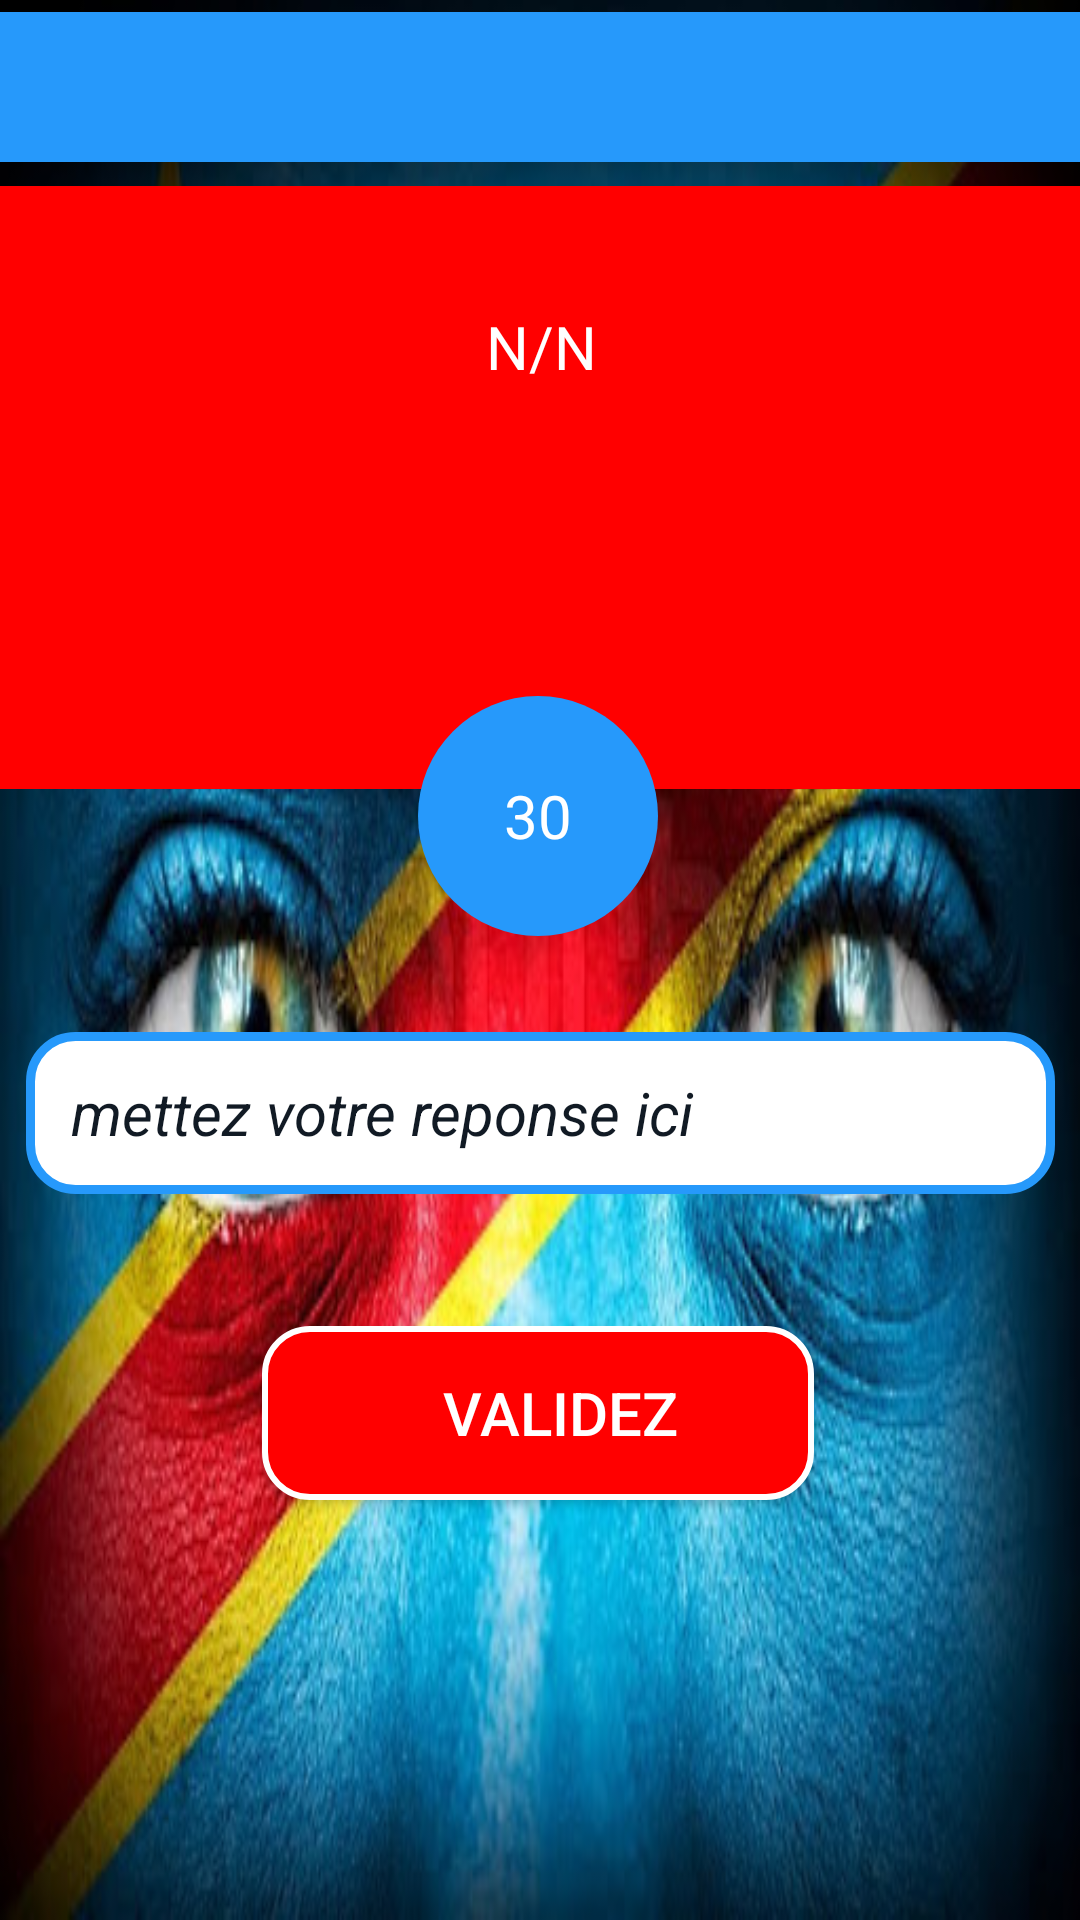

The Android layout XML behind this screen, and the referenced resources:
<!-- AndroidManifest.xml: application theme AppTheme -->
<!-- res/layout/activity_demi_finale.xml -->
<?xml version="1.0" encoding="utf-8"?>
<androidx.constraintlayout.widget.ConstraintLayout xmlns:android="http://schemas.android.com/apk/res/android"
    xmlns:app="http://schemas.android.com/apk/res-auto"
    xmlns:tools="http://schemas.android.com/tools"
    android:layout_width="match_parent"
    android:layout_height="match_parent"
    android:background="@drawable/rdc20"
    tools:context=".Demi_finale">

    <include
        android:id="@+id/main_page_toolbar"
        layout="@layout/app_bar_layout"
        android:layout_width="403dp"
        android:layout_height="50dp"
        android:layout_marginTop="4dp"
        app:layout_constraintEnd_toEndOf="parent"
        app:layout_constraintHorizontal_bias="0.125"
        app:layout_constraintStart_toStartOf="parent"
        app:layout_constraintTop_toTopOf="parent" />

    <LinearLayout
        android:id="@+id/linearLayout3"
        android:layout_width="397dp"
        android:layout_height="201dp"
        android:layout_marginStart="32dp"
        android:layout_marginTop="8dp"
        android:layout_marginEnd="32dp"
        android:background="#ff00"
        android:gravity="center"
        android:orientation="vertical"
        android:paddingBottom="32dp"
        app:layout_constraintEnd_toEndOf="parent"
        app:layout_constraintStart_toStartOf="parent"
        app:layout_constraintTop_toBottomOf="@+id/main_page_toolbar">

        <TextView
            android:id="@+id/questionNum"
            android:layout_width="wrap_content"
            android:layout_height="wrap_content"
            android:layout_marginTop="40dp"
            android:gravity="center"
            android:text="N/N"
            android:textColor="@android:color/white"
            android:textSize="20dp"
            app:layout_constraintEnd_toEndOf="parent"
            app:layout_constraintHorizontal_bias="0.501"
            app:layout_constraintStart_toStartOf="parent"
            app:layout_constraintTop_toTopOf="@id/main_page_toolbar" />

        <TextView
            android:id="@+id/question"
            android:layout_width="match_parent"
            android:layout_height="match_parent"
            android:layout_margin="16dp"
            android:gravity="center"
            android:paddingStart="5dp"
            android:paddingLeft="5dp"
            android:textColor="@android:color/white"
            android:textSize="23sp"
            android:textStyle="italic"
            app:layout_constraintEnd_toEndOf="parent"
            app:layout_constraintHorizontal_bias="0.285"
            app:layout_constraintStart_toStartOf="parent"
            tools:layout_editor_absoluteY="166dp" />
    </LinearLayout>


    <TextView
        android:id="@+id/time"
        android:layout_width="80dp"
        android:layout_height="80dp"
        android:layout_marginTop="232dp"
        android:background="@drawable/rondrond"
        android:gravity="center"
        android:text="30"
        android:textColor="#FFFFFF"
        android:textSize="20sp"
        android:textStyle="normal"
        app:layout_constraintEnd_toEndOf="parent"
        app:layout_constraintHorizontal_bias="0.498"
        app:layout_constraintStart_toStartOf="parent"
        app:layout_constraintTop_toTopOf="parent" />

    <EditText
        android:id="@+id/options1"
        android:layout_width="343dp"
        android:layout_height="54dp"
        android:layout_marginTop="32dp"
        android:background="@drawable/input_desing"
        android:gravity="center|start"
        android:hint="mettez votre reponse ici"
        android:paddingStart="15dp"
        android:paddingLeft="15dp"
        android:textColor="#111A24"
        android:textColorHint="#111A24"
        android:textSize="20sp"
        android:textStyle="italic"
        app:layout_constraintEnd_toEndOf="parent"
        app:layout_constraintStart_toStartOf="parent"
        app:layout_constraintTop_toBottomOf="@+id/time" />

    <Button
        android:id="@+id/valider"
        android:layout_width="184dp"
        android:layout_height="58dp"
        android:layout_marginTop="44dp"
        android:background="@drawable/buttons4"
        android:gravity="center"
        android:paddingStart="15dp"
        android:paddingLeft="15dp"
        android:text="Validez"
        android:textColor="@android:color/white"
        android:textSize="20sp"
        android:textStyle="normal"
        app:layout_constraintEnd_toEndOf="parent"
        app:layout_constraintHorizontal_bias="0.497"
        app:layout_constraintStart_toStartOf="parent"
        app:layout_constraintTop_toBottomOf="@+id/options1" />


</androidx.constraintlayout.widget.ConstraintLayout>
<!-- res/layout/app_bar_layout.xml (included above) -->
<?xml version="1.0" encoding="utf-8"?>
<androidx.appcompat.widget.Toolbar xmlns:android="http://schemas.android.com/apk/res/android"
    android:id="@+id/main_app_bar"
    android:background="#2699FB"
    android:layout_width="match_parent"
    android:layout_height="100dp"
    android:theme="@style/ThemeOverlay.AppCompat.Dark.ActionBar">

</androidx.appcompat.widget.Toolbar>
<!-- resources referenced by this layout -->
<resources>
  <!-- drawable buttons4 (drawable) -->
  <?xml version="1.0" encoding="utf-8"?>
  <shape xmlns:android="http://schemas.android.com/apk/res/android">
  
  
      <stroke
          android:color="#FFFFFF"
          android:width="2dp"
          ></stroke>
  
      <solid
          android:color="#ff00">
  </solid>
  
      <corners
          android:radius="15dp"></corners>
  
  </shape>
  <!-- drawable input_desing (drawable) -->
  <?xml version="1.0" encoding="utf-8"?>
  <shape xmlns:android="http://schemas.android.com/apk/res/android">
  
      <stroke
          android:color="#2699FB"
          android:width="3dp"
          ></stroke>
  
      <corners
          android:radius="15dp"></corners>
  
      <solid
          android:color="#ffffff">
      </solid>
  
  </shape>
  <!-- drawable rdc20: jpg bitmap (drawable, 62010 bytes) -->
  <!-- drawable rondrond (drawable) -->
  <?xml version="1.0" encoding="utf-8"?>
  <shape android:shape="rectangle" xmlns:android="http://schemas.android.com/apk/res/android">
  
      <corners android:radius="300dp"></corners>
      <solid android:color="#2699FB">
      </solid>
  </shape>
  <style name="AppTheme" parent="Theme.AppCompat.Light.NoActionBar">
          
          <item name="colorPrimary">@color/colorPrimary</item>
          <item name="colorPrimaryDark">@color/colorPrimaryDark</item>
          <item name="colorAccent">@color/colorAccent</item>
          <item name="android:windowAnimationStyle">@style/animation</item>
      </style>
  <color name="colorPrimary">#CA6F1E</color>
  <color name="colorPrimaryDark">#3700B3</color>
  <color name="colorAccent">#03DAC5</color>
  <style name="animation">
  
    <item name="android:windowEnterAnimation">@android:anim/fade_in</item>
          <item name="android:windowExitAnimation">@android:anim/fade_out</item>
  
  </style>
</resources>
